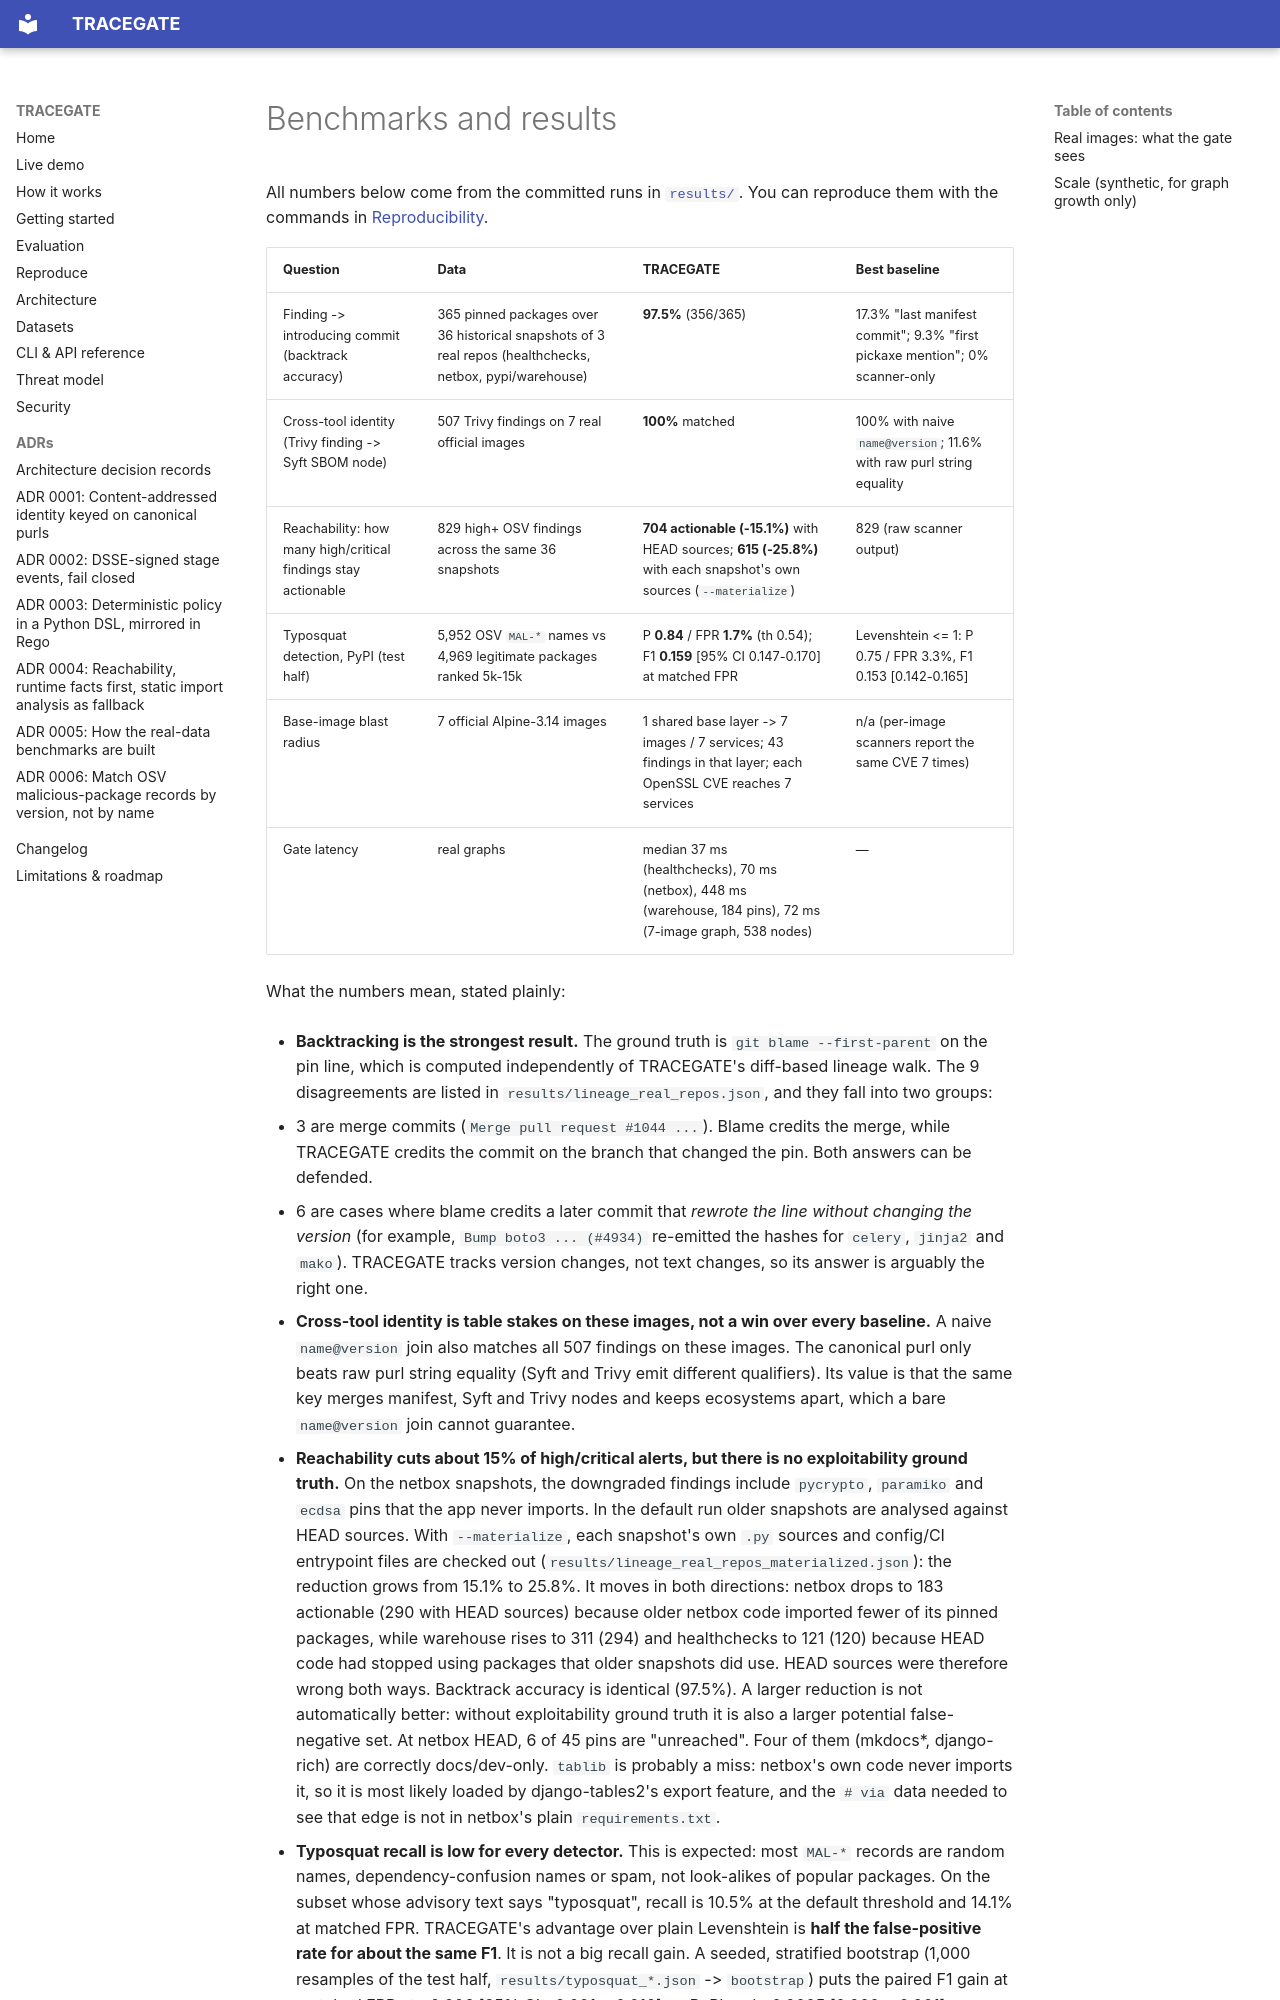

repository: rakshit-737/tracegate · page: benchmarks/index.html · generator: mkdocs

# Benchmarks and results

All numbers below come from the committed runs in [`results/`](https://github.com/rakshit-737/tracegate/tree/main/results). You can reproduce them with the commands in [Reproducibility](getting-started.md#reproducibility).

| Question | Data | TRACEGATE | Best baseline |
| --- | --- | --- | --- |
| Finding -> introducing commit (backtrack accuracy) | 365 pinned packages over 36 historical snapshots of 3 real repos (healthchecks, netbox, pypi/warehouse) | **97.5%** (356/365) | 17.3% "last manifest commit"; 9.3% "first pickaxe mention"; 0% scanner-only |
| Cross-tool identity (Trivy finding -> Syft SBOM node) | 507 Trivy findings on 7 real official images | **100%** matched | 100% with naive `name@version`; 11.6% with raw purl string equality |
| Reachability: how many high/critical findings stay actionable | 829 high+ OSV findings across the same 36 snapshots | **704 actionable (-15.1%)** with HEAD sources; **615 (-25.8%)** with each snapshot's own sources (`--materialize`) | 829 (raw scanner output) |
| Typosquat detection, PyPI (test half) | 5,952 OSV `MAL-*` names vs 4,969 legitimate packages ranked 5k-15k | P **0.84** / FPR **1.7%** (th 0.54); F1 **0.159** [95% CI 0.147-0.170] at matched FPR | Levenshtein <= 1: P 0.75 / FPR 3.3%, F1 0.153 [0.142-0.165] |
| Base-image blast radius | 7 official Alpine-3.14 images | 1 shared base layer -> 7 images / 7 services; 43 findings in that layer; each OpenSSL CVE reaches 7 services | n/a (per-image scanners report the same CVE 7 times) |
| Gate latency | real graphs | median 37 ms (healthchecks), 70 ms (netbox), 448 ms (warehouse, 184 pins), 72 ms (7-image graph, 538 nodes) | — |

What the numbers mean, stated plainly:

- **Backtracking is the strongest result.** The ground truth is `git blame --first-parent` on the pin line, which is computed independently of TRACEGATE's diff-based lineage walk. The 9 disagreements are listed in `results/lineage_real_repos.json`, and they fall into two groups:
